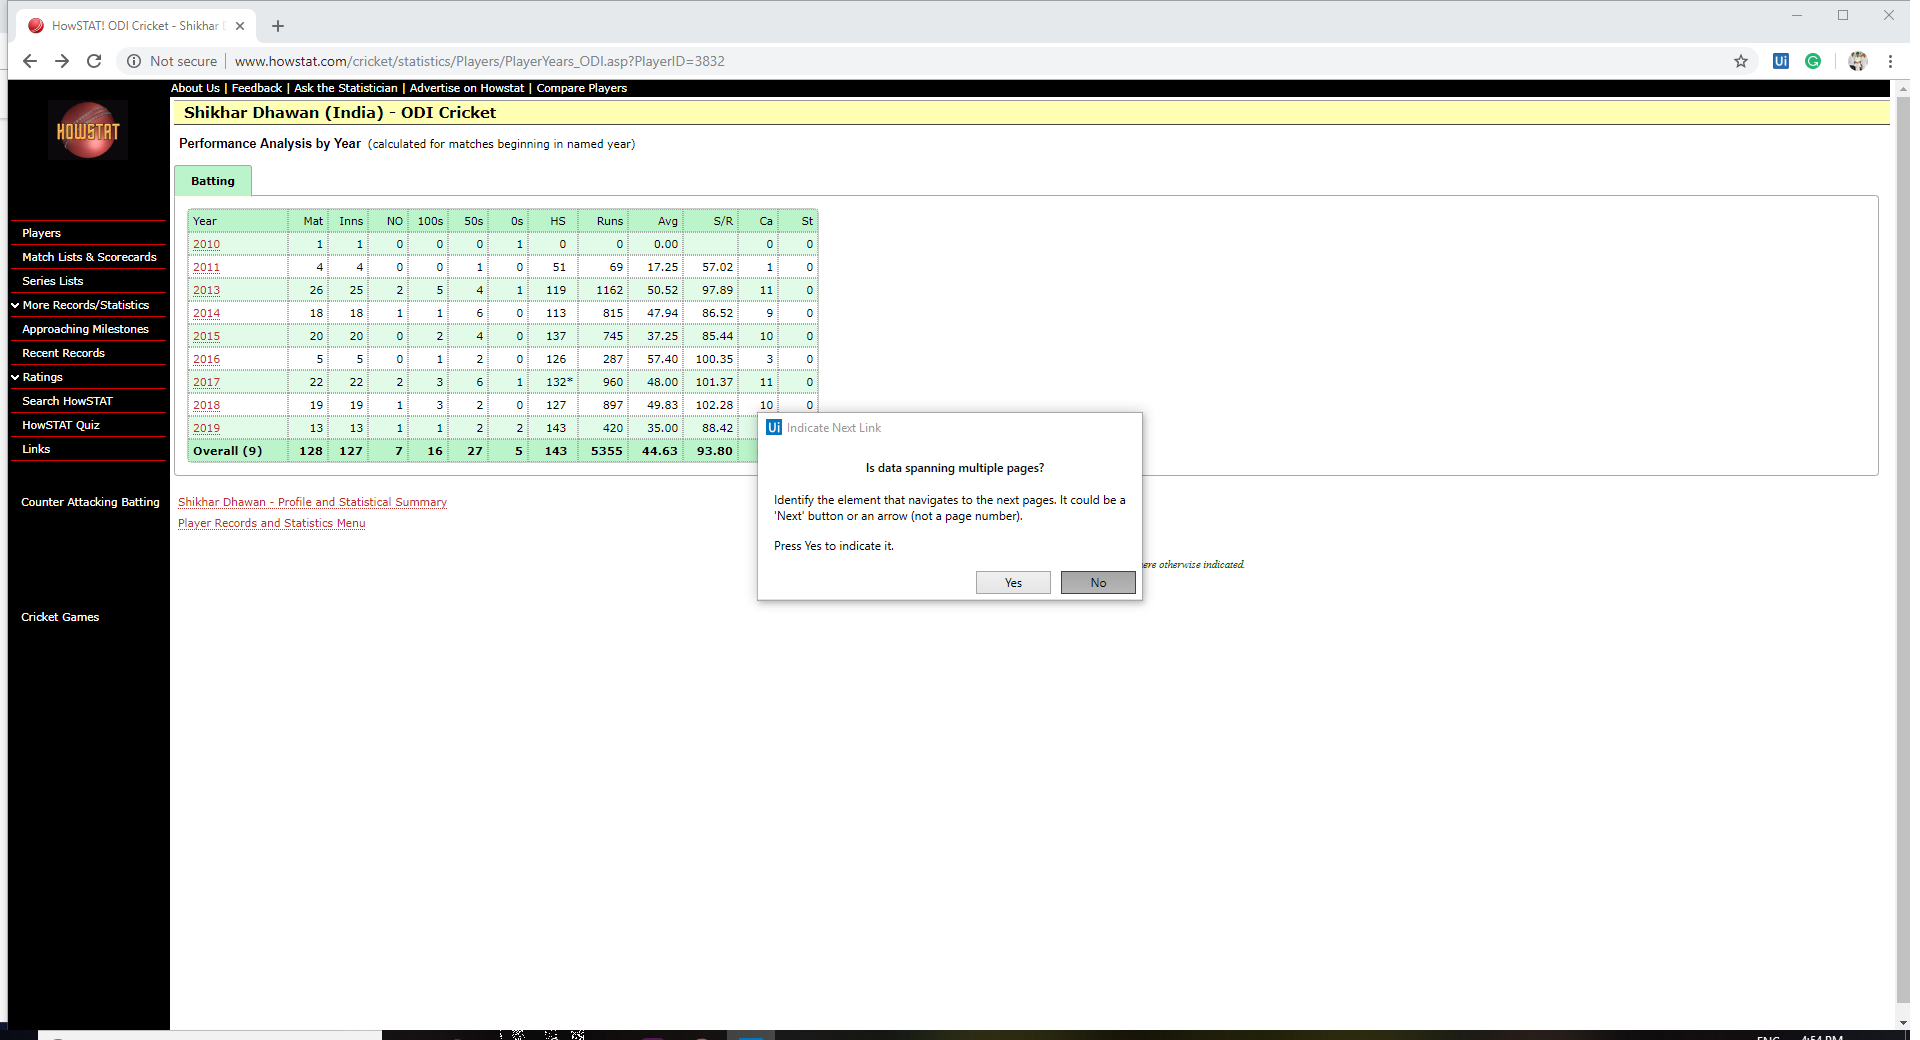
Workflow: Main

Step 1: Attach Browser 'HowSTATOD Page' in window 'HowSTAT! ODI Cricket - * - Performance Analysis by *' (chrome.exe)

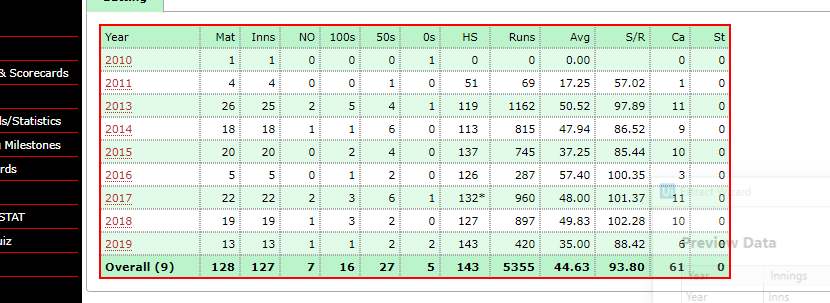
Step 2: get-text from the tbody

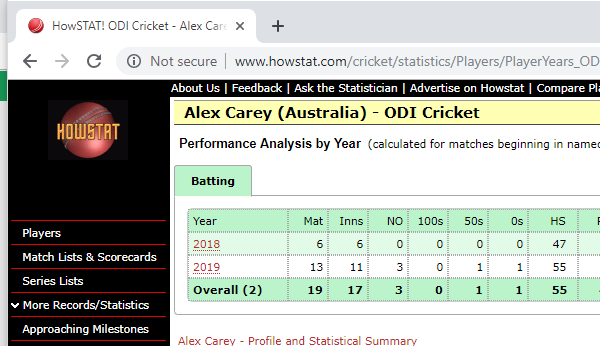
Step 3: Close Window 'chrome.exe HowSTAT!'

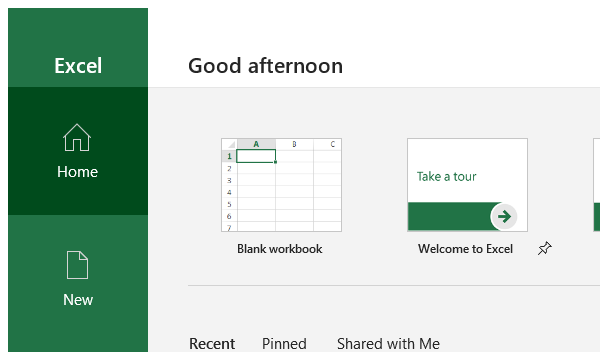
Step 4: Open Application 'EXCEL.EXE  Excel' on the element in window 'Excel' (excel.exe)

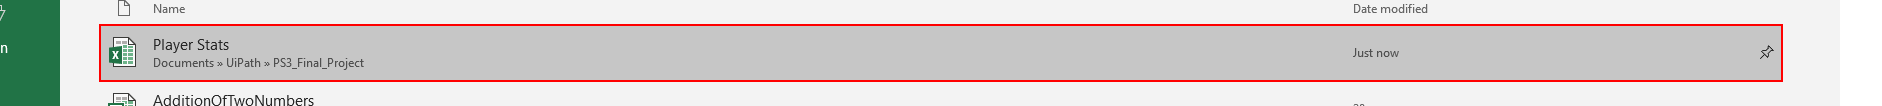
Step 5: click on 'Player Stats'

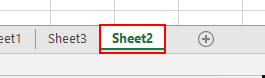
Step 6: click on 'Sheet2' in window 'Player Stats - Excel' (excel.exe)

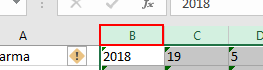
Step 7: click on the element in window 'Player Stats - Excel' (excel.exe)

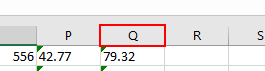
Step 8: click on 'EXCEL.EXE Player'

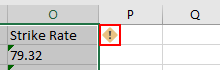
Step 9: click on the element 'Action: On Object Control' in window 'Player Stats - Excel' (excel.exe)

Step 10: type a value into the element 'Action: On Object Control' in window 'Player Stats - Excel' (excel.exe) (same screen as step 9) (repeated 2 times)

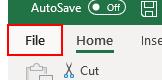
Step 12: click on the push button 'File Tab' in window 'Player Stats - Excel' (excel.exe)

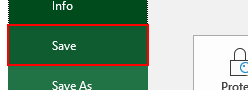
Step 13: click on the list item 'Save' in window 'Player Stats - Excel' (excel.exe)

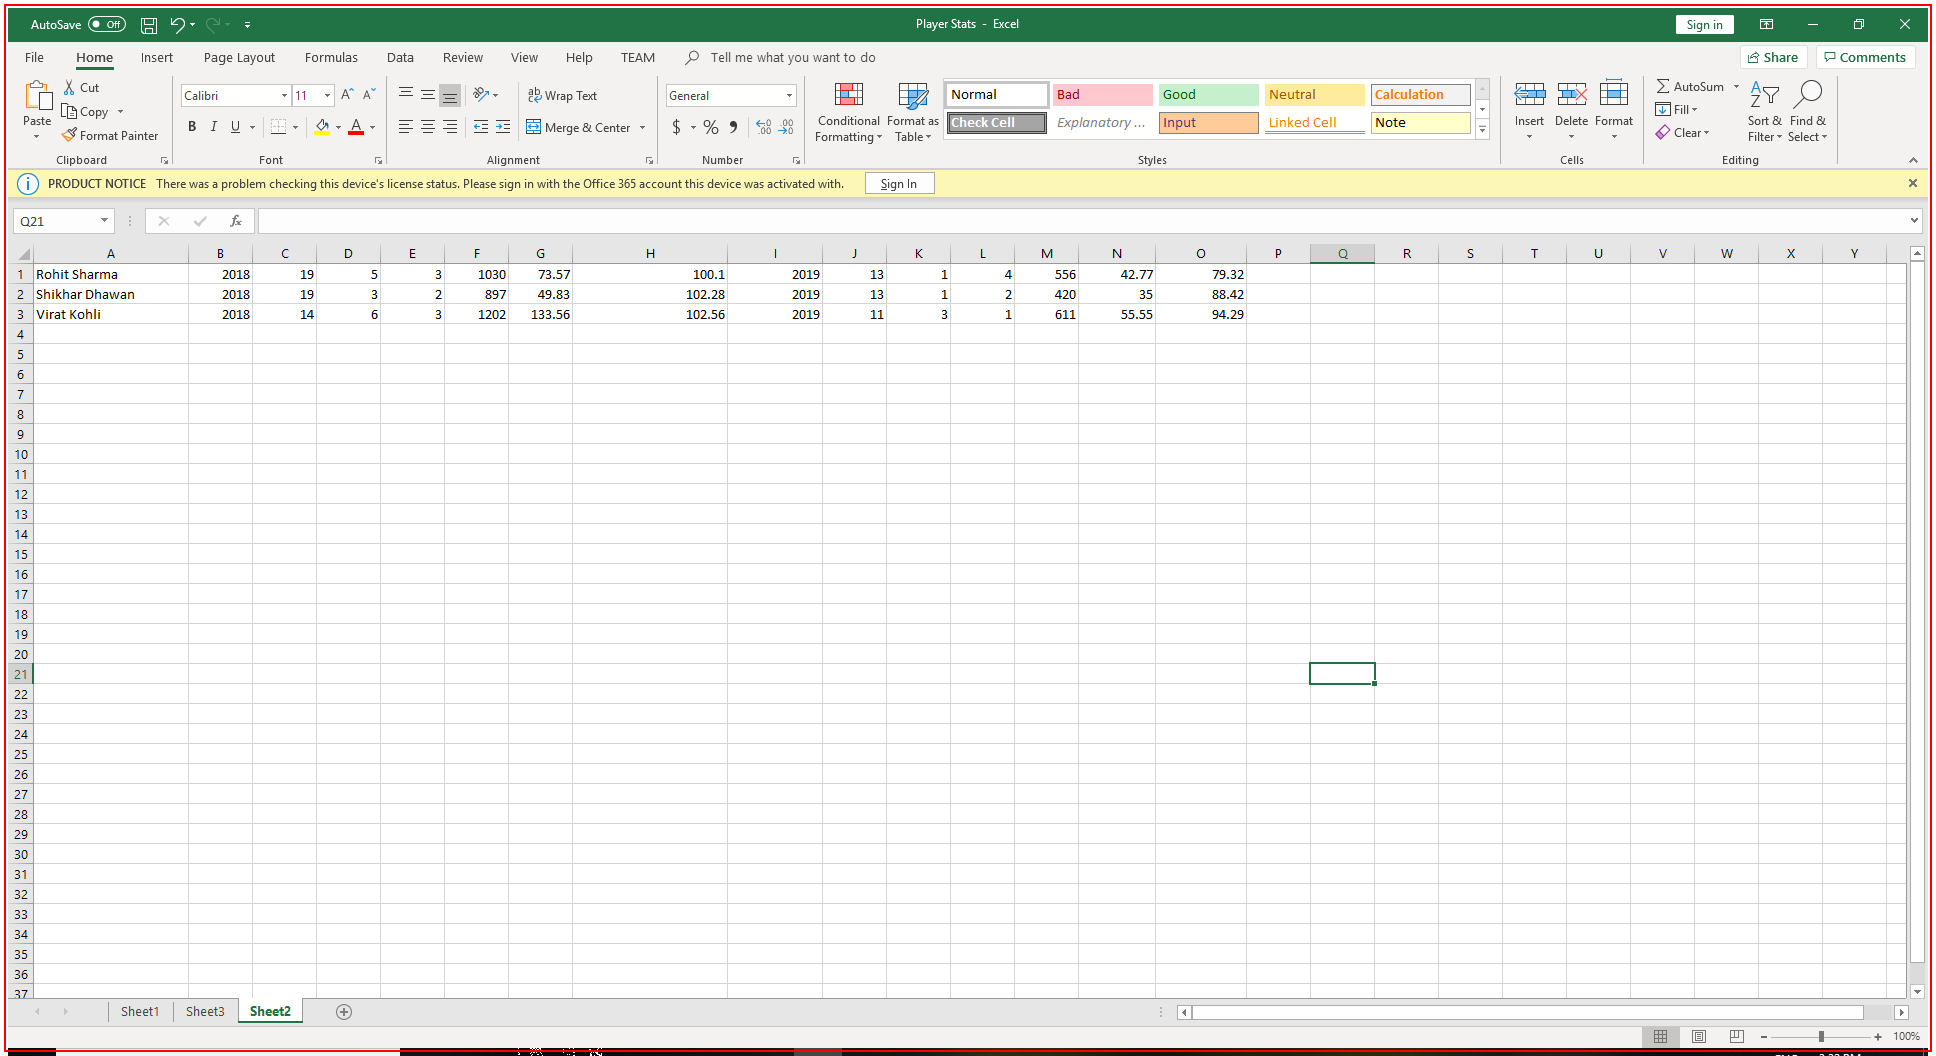
Step 14: Close Application 'EXCEL.EXE Player'

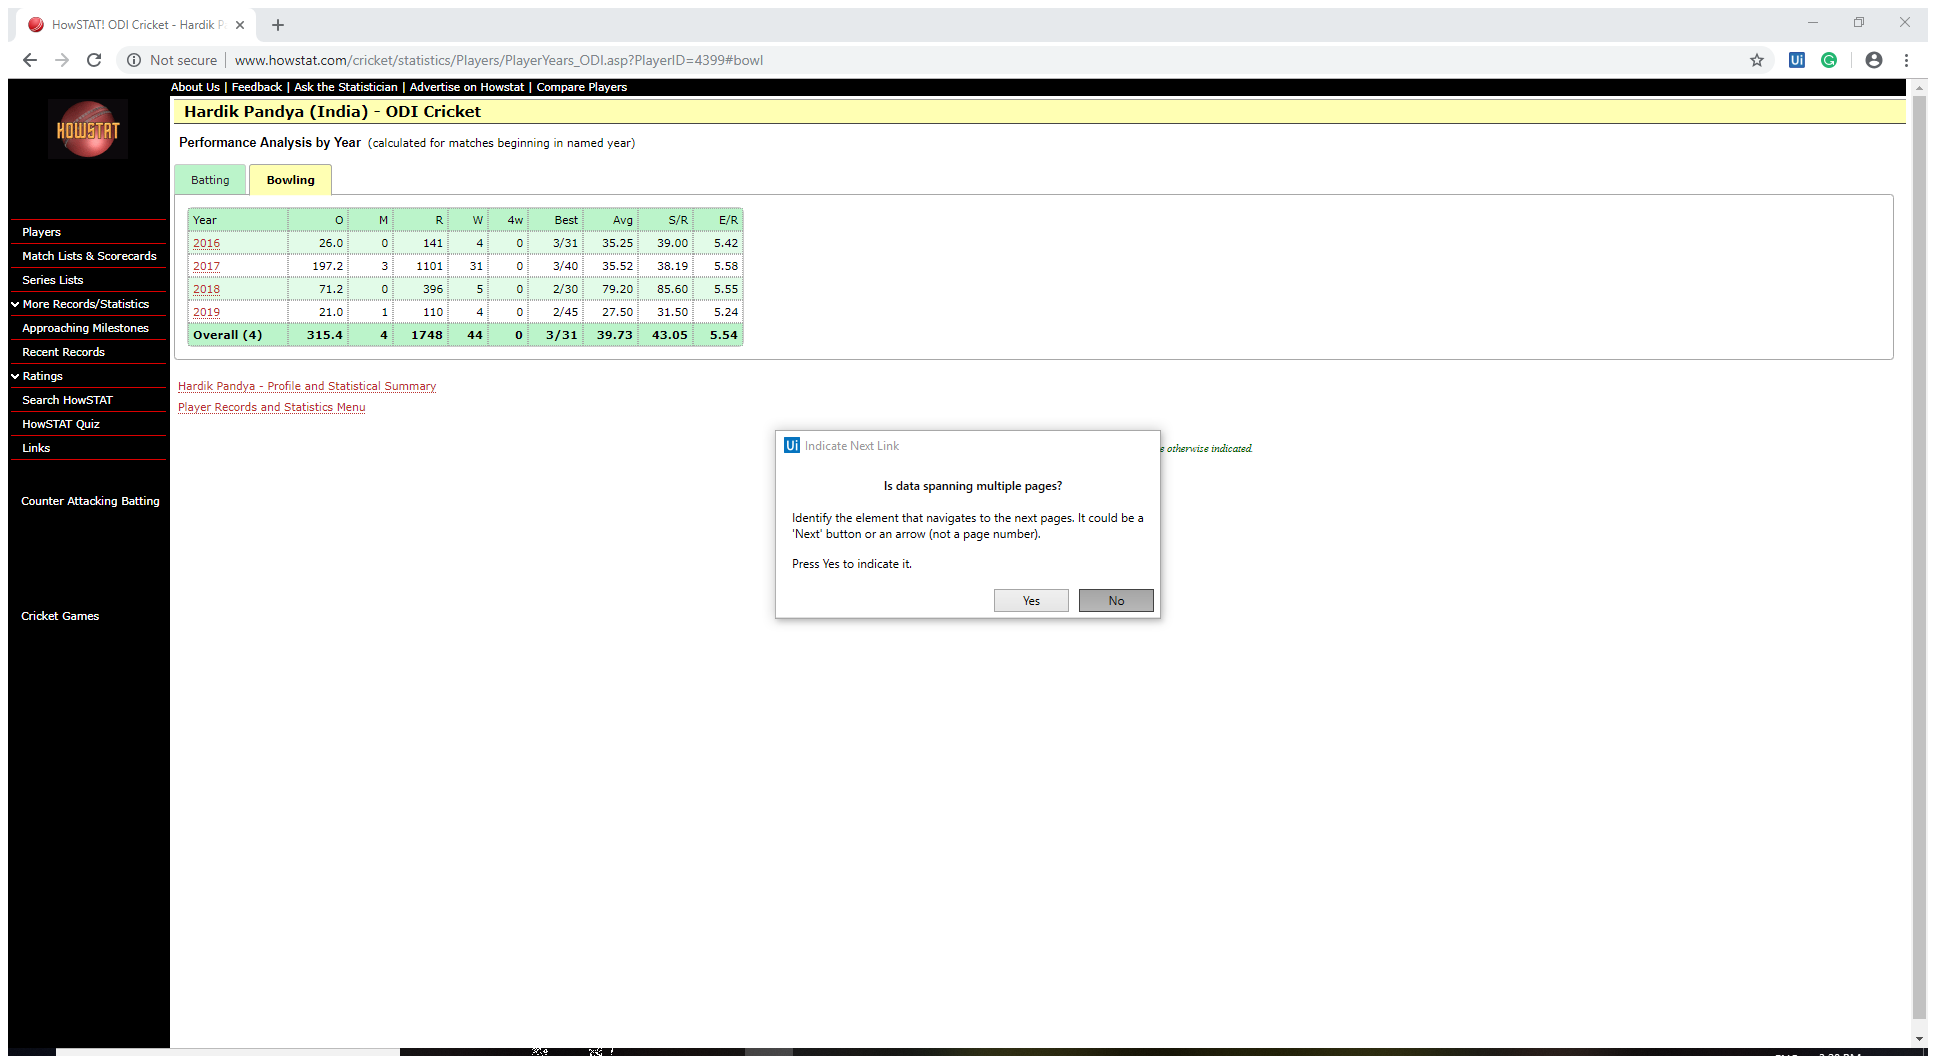
Step 15: Attach Browser 'HowSTATOD Page' in window 'HowSTAT! ODI Cricket - * - Performance Analysis by Y*' (chrome.exe)

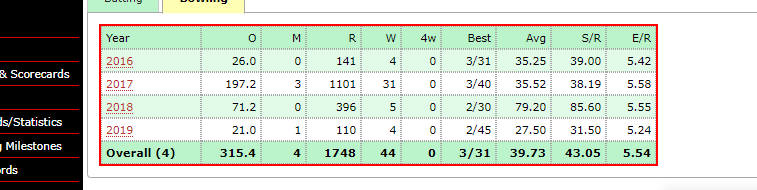
Step 16: get-text from the table

Step 17: Close Window 'chrome.exe HowSTAT!' (same screen as step 3)

Step 18: Open Application 'EXCEL.EXE  Excel' on the element in window 'Excel' (excel.exe) (same screen as step 4)

Step 19: click on 'Player Stats' (same screen as step 5)

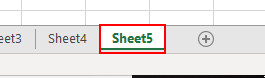
Step 20: click on 'Sheet5' in window 'Player Stats - Excel' (excel.exe)

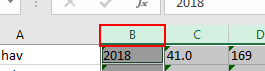
Step 21: click on the element in window 'Player Stats - Excel' (excel.exe)

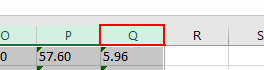
Step 22: click on 'EXCEL.EXE Player'

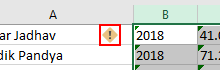
Step 23: click on the element 'Action: On Object Control' in window 'Player Stats - Excel' (excel.exe)

Step 24: type a value into the element 'Action: On Object Control' in window 'Player Stats - Excel' (excel.exe) (same screen as step 23) (repeated 2 times)

Step 26: click on the push button 'File Tab' in window 'Player Stats - Excel' (excel.exe) (same screen as step 12)

Step 27: click on the list item 'Save' in window 'Player Stats - Excel' (excel.exe) (same screen as step 13)

Step 28: Close Application 'EXCEL.EXE Player' (same screen as step 14)